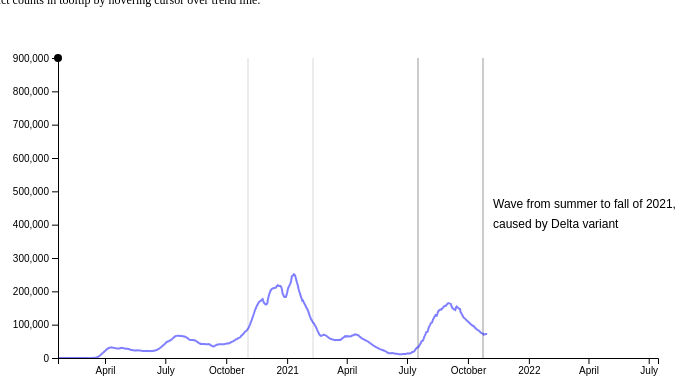
D3 v4 page, settled after 480 driven frames (8 s of simulated time); the page loaded 1 data file(s).


      const width = 600;
      const height = 300;
      const margin = 50;
      const marginLeft = 100;
      d3.select("svg")
        .attr("width", width + 2*margin + 400)
        .attr("height", height + 2*margin)
        .append("g")
        .attr("transform", "translate("+marginLeft+","+margin+")");
      var counter = 0;

      d3.csv("cases.csv", 
        function(rawData) {
          counter += 1;
          if (counter < 650) {
            return { 
              date : new Date(rawData.date), 
              cases : parseFloat(rawData.cases_avg) 
            }
          }
        },

        function(data) {
          var x = d3.scaleTime().domain([new Date("2020-01-21"), new Date("2022-07-15")]).range([0, width]);
          var y = d3.scaleLinear().domain([0, 900000]).range([height, 0]);

          var lineConstructor = d3.line().x(function(d) {return x(d.date)}).y(function(d) {return y(d.cases)});

          d3.select("svg")
            .append("path")
            .attr("d", d3.line()([[240,50], [240,350]]))
            .attr("class", "dashed")
            .attr("stroke", "black")
            .style("opacity", 0.15);

          d3.select("svg")
            .append("path")
            .attr("d", d3.line()([[305,50], [305,350]]))
            .attr("class", "dashed")
            .attr("stroke", "black")
            .style("opacity", 0.15);

          d3.select("svg")
            .append("path")
            .attr("d", d3.line()([[410,50], [410,350]]))
            .attr("class", "dashed")
            .attr("stroke", "black")
            .style("opacity", 0.4);

          d3.select("svg")
            .append("path")
            .attr("d", d3.line()([[475,50], [475,350]]))
            .attr("class", "dashed")
            .attr("stroke", "black")
            .style("opacity", 0.4);

          d3.select("svg")
            .append('g')
            .append('text')
            .html("Wave from summer to fall of 2021,")
            .style("font-family", "sans-serif")
            .style("font-size", "12px")
            .attr("transform", "translate(485,200)");

          d3.select("svg")
            .append('g')
            .append('text')
            .html("caused by Delta variant")
            .style("font-family", "sans-serif")
            .style("font-size", "12px")
            .attr("transform", "translate(485,220)");

          d3.select("svg")
            .append("path")
            .datum(data)
            .attr("fill", "none")
            .attr("stroke", "blue")
            .style("opacity", 0.5)
            .attr("stroke-width", 2)
            .attr("transform", "translate(50,50)")
            .attr("d", lineConstructor);
          d3.select("svg").append("g").attr("transform", "translate("+margin+","+margin+")").call(d3.axisLeft(y));
          d3.select("svg").append("g").attr("transform", "translate("+margin+","+(height+margin)+")").call(d3.axisBottom(x));

          var tooltipMarker = d3.select("svg")
                                .append('g')
                                .append('circle')
                                .attr('r', 4)
                                .attr("transform", "translate(50,50)");

          var tooltipText = d3.select("svg")
                              .append('g')
                              .append('text');

          function mousemove() {
            var currXCoordinate = x.invert(d3.mouse(this)[0]);
            var displayData = data[d3.bisector(function(d) { return d.date; }).left(data, currXCoordinate, 1)];
            var displayDateStr = displayData.date.toString().slice(0,15);
            var displayCasesStr = Intl.NumberFormat('en-US').format(displayData.cases);

            tooltipMarker.attr("cx", x(displayData.date))
                         .attr("cy", y(displayData.cases));
            tooltipText.html(displayDateStr + "  |  " + "7-Day Avg Cases: " + displayCasesStr)
                       .style("font-family", "sans-serif")
                       .style("font-size", "11px")
                       .attr("x", x(displayData.date))
                       .attr("y", y(displayData.cases));
          }

          function mouseover() {
            tooltipMarker.style("opacity", 1);
            tooltipText.style("opacity",1);
          }

          function mouseout() {
            tooltipMarker.style("opacity", 0);
            tooltipText.style("opacity", 0);
          }

          d3.select("svg").append('rect')
            .style("fill", "none")
            .style("pointer-events", "all")
            .attr('width', width)
            .attr('height', height)
            .attr("transform", "translate(50,50)")
            .on('mouseover', mouseover)
            .on('mousemove', mousemove)
            .on('mouseout', mouseout);            
        }
      )
    

### data: cases.csv
date, geoid, cases, cases_avg, cases_avg_per_100k, deaths, deaths_avg, deaths_avg_per_100k
2020-01-21, USA, 1, 0.14, 0, 0, 0, 0
2020-01-22, USA, 0, 0.14, 0, 0, 0, 0
2020-01-23, USA, 0, 0.14, 0, 0, 0, 0
2020-01-24, USA, 1, 0.29, 0, 0, 0, 0
2020-01-25, USA, 1, 0.43, 0, 0, 0, 0
2020-01-26, USA, 2, 0.71, 0, 0, 0, 0
2020-01-27, USA, 0, 0.71, 0, 0, 0, 0
2020-01-28, USA, 0, 0.71, 0, 0, 0, 0
2020-01-29, USA, 0, 0.71, 0, 0, 0, 0
2020-01-30, USA, 1, 0.86, 0, 0, 0, 0
2020-01-31, USA, 1, 1, 0, 0, 0, 0
2020-02-01, USA, 1, 1.14, 0, 0, 0, 0
2020-02-02, USA, 3, 1.29, 0, 0, 0, 0
2020-02-03, USA, 0, 1.29, 0, 0, 0, 0
2020-02-04, USA, 0, 1.14, 0, 0, 0, 0
2020-02-05, USA, 1, 1.29, 0, 0, 0, 0
2020-02-06, USA, 0, 1.29, 0, 0, 0, 0
2020-02-07, USA, 0, 1.29, 0, 0, 0, 0
2020-02-08, USA, 0, 1.29, 0, 0, 0, 0
2020-02-09, USA, 0, 1.14, 0, 0, 0, 0
2020-02-10, USA, 1, 0.7, 0, 0, 0, 0
2020-02-11, USA, 0, 0.7, 0, 0, 0, 0
2020-02-12, USA, 1, 0.84, 0, 0, 0, 0
2020-02-13, USA, 1, 0.7, 0, 0, 0, 0
2020-02-14, USA, 0, 0.7, 0, 0, 0, 0
2020-02-15, USA, 0, 0.55, 0, 0, 0, 0
2020-02-16, USA, 0, 0.55, 0, 0, 0, 0
2020-02-17, USA, 10, 1.98, 0, 0, 0, 0
2020-02-18, USA, 0, 1.98, 0, 0, 0, 0
2020-02-19, USA, 0, 1.84, 0, 0, 0, 0
2020-02-20, USA, 2, 1.96, 0, 0, 0, 0
2020-02-21, USA, 3, 2, 0, 0, 0, 0
2020-02-22, USA, 0, 2, 0, 0, 0, 0
2020-02-23, USA, 0, 2, 0, 0, 0, 0
2020-02-24, USA, 13, 1.87, 0, 0, 0, 0
2020-02-25, USA, 2, 2.1, 0, 0, 0, 0
2020-02-26, USA, 15, 3, 0, 0, 0, 0
2020-02-27, USA, 0, 3, 0, 0, 0, 0
2020-02-28, USA, 5, 4.83, 0, 0, 0, 0
2020-02-29, USA, 5, 5, 0, 1, 0.08, 0
2020-03-01, USA, 18, 6.66, 0, 2, 0.23, 0
2020-03-02, USA, 16, 9.8, 0, 3, 0.43, 0
2020-03-03, USA, 21, 11.68, 0, 4, 0.67, 0
2020-03-04, USA, 36, 13.52, 0, 2, 0.77, 0
2020-03-05, USA, 67, 20.5, 0.01, 0, 0.77, 0
2020-03-06, USA, 83, 34.97, 0.01, 3, 1.04, 0
2020-03-07, USA, 117, 50.73, 0.02, 4, 2.51, 0
2020-03-08, USA, 119, 64.39, 0.02, 3, 2.65, 0
2020-03-09, USA, 201, 88.49, 0.03, 4, 2.69, 0
2020-03-10, USA, 270, 123.2, 0.04, 5, 2.74, 0
2020-03-11, USA, 245, 150.3, 0.05, 6, 3.57, 0
2020-03-12, USA, 405, 201.4, 0.06, 6, 3.98, 0
2020-03-13, USA, 556, 270.3, 0.08, 7, 5.04, 0
2020-03-14, USA, 674, 342.9, 0.1, 10, 5.33, 0
2020-03-15, USA, 702, 427.6, 0.13, 8, 5.6, 0
2020-03-16, USA, 907, 530.9, 0.16, 23, 7.8, 0
2020-03-17, USA, 1399, 690.7, 0.21, 26, 9.8, 0
2020-03-18, USA, 2444, 1007, 0.3, 45, 13.33, 0
2020-03-19, USA, 4043, 1519, 0.46, 50, 17.78, 0.01
2020-03-20, USA, 5619, 2243, 0.68, 65, 22, 0.01
... 847 more rows